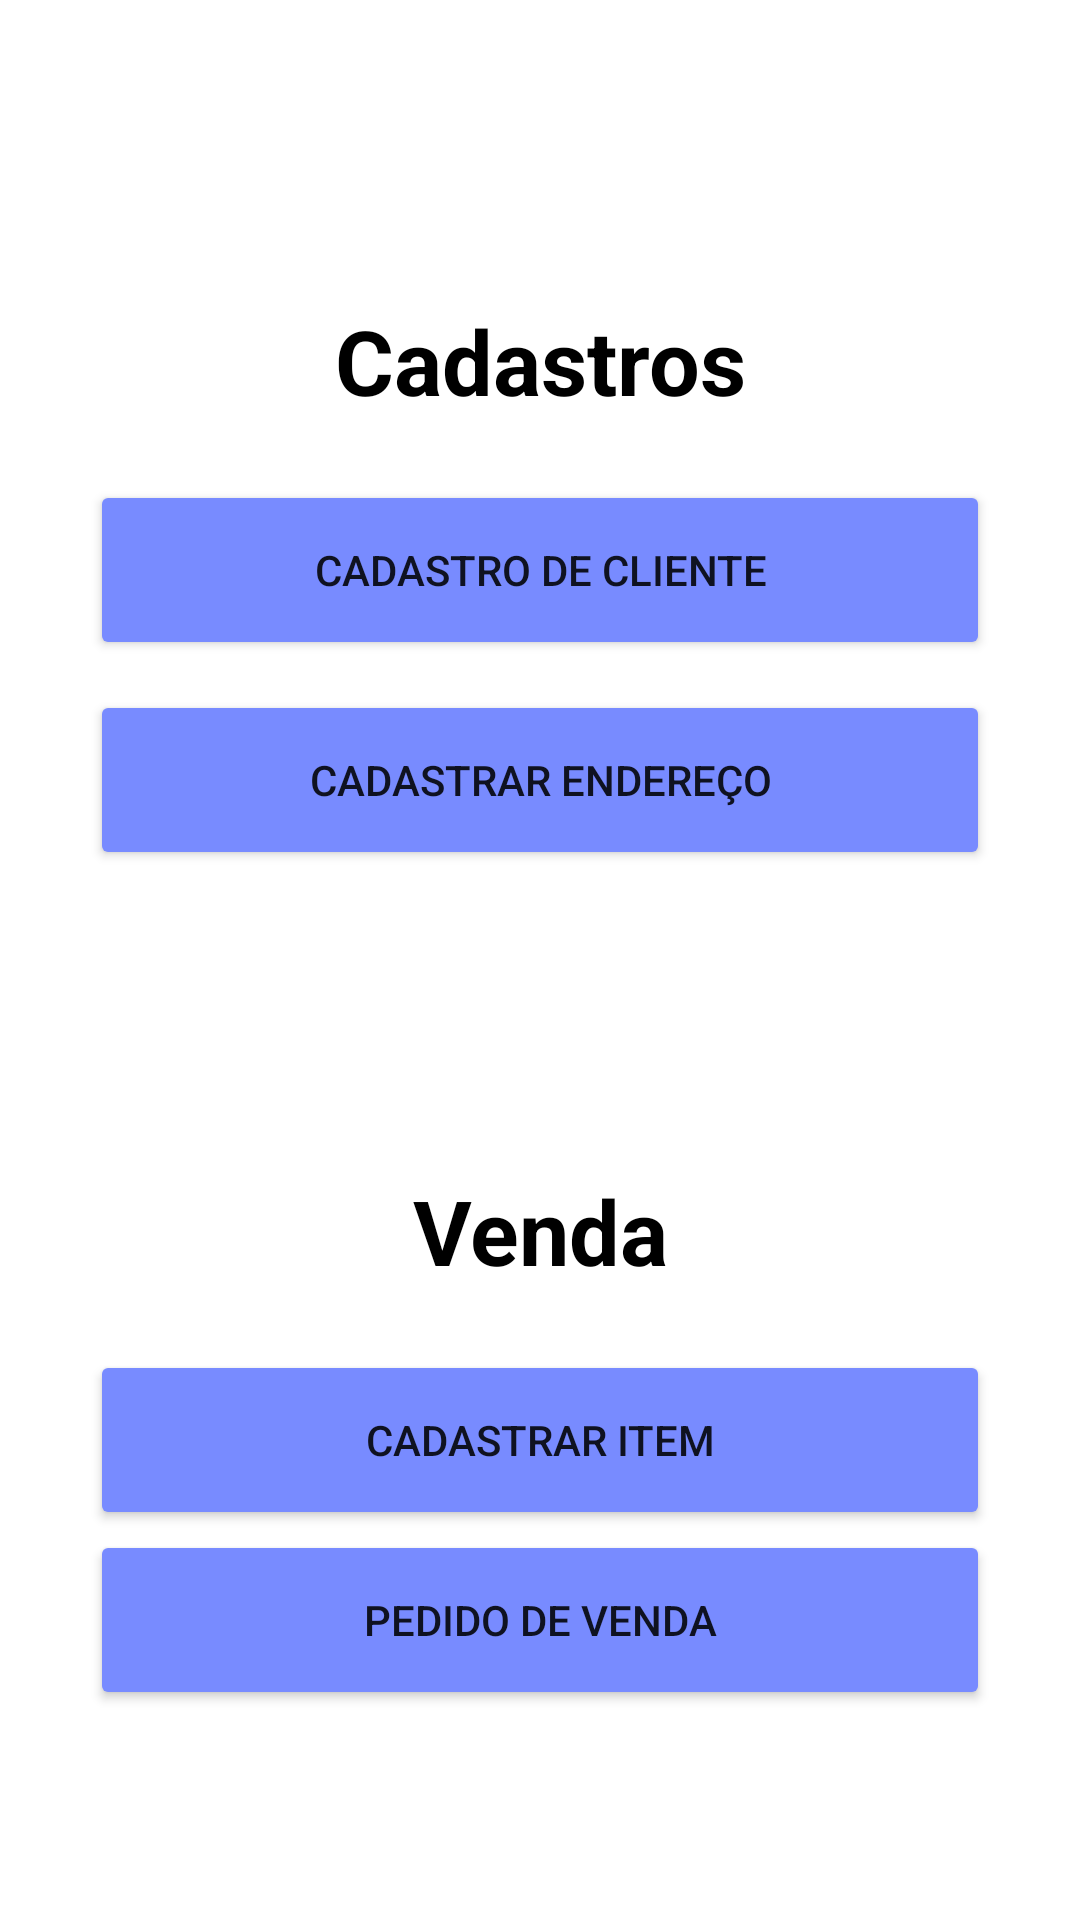

Reconstruct the res/layout file that produces this screen, plus the resources it refers to.
<!-- AndroidManifest.xml: application theme Theme.ProspectMobileTrabalhoAndroid -->
<!-- res/layout/activity_main.xml -->
<?xml version="1.0" encoding="utf-8"?>
<ScrollView xmlns:android="http://schemas.android.com/apk/res/android"
    xmlns:app="http://schemas.android.com/apk/res-auto"
    xmlns:tools="http://schemas.android.com/tools"
    android:layout_width="match_parent"
    android:layout_height="match_parent"
    tools:context=".view.MainActivity"

    >

    <LinearLayout
        android:layout_width="match_parent"
        android:layout_height="wrap_content"
        android:orientation="vertical">

        <TextView
            android:layout_marginTop="100sp"
            android:layout_width="300sp"
            android:layout_height="60sp"
            android:textSize="30sp"
            android:text="Cadastros"
            android:textColor="@color/black"

            android:textStyle="bold"
            android:layout_gravity="center"
            android:textAlignment="center" />

        <Button
            android:id="@+id/btnTelaCadastroCliente"
            android:layout_width="300sp"
            android:layout_height="60sp"
            android:text="Cadastro de Cliente"
            android:gravity="center"
            android:layout_gravity="center"
            android:backgroundTint="@color/cor2"

            />

        <Button
            android:id="@+id/btnTelaCadastroEndereco"
            android:layout_width="300sp"
            android:layout_height="60sp"
            android:text="Cadastrar Endereço"
            android:layout_gravity="center"
            android:layout_marginTop="10dp"
            android:backgroundTint="@color/cor2"

            />

        <TextView
            android:layout_marginTop="100sp"
            android:layout_width="300sp"
            android:layout_height="60sp"
            android:textSize="30sp"
            android:text="Venda"
            android:textColor="@color/black"
            android:textStyle="bold"
            android:layout_gravity="center"
            android:textAlignment="center" />

        <Button
            android:id="@+id/btnTelaCadastroItem"
            android:layout_width="300sp"
            android:layout_height="60sp"
            android:layout_gravity="center"
            android:text="Cadastrar Item"
            android:backgroundTint="@color/cor2"

            />

        <Button
            android:id="@+id/btnTelaPedidoVenda"
            android:layout_width="300sp"
            android:layout_height="60sp"
            android:text="Pedido de Venda"
            android:layout_gravity="center_horizontal"
            android:backgroundTint="@color/cor2"

            />

    </LinearLayout>
</ScrollView>
<!-- resources referenced by this layout -->
<resources>
  <color name="black">#FF000000</color>
  <color name="cor2">#788bff</color>
  <style name="Theme.ProspectMobileTrabalhoAndroid" parent="Theme.MaterialComponents.DayNight.DarkActionBar">
          
          <item name="colorPrimary">@color/purple_500</item>
          <item name="colorPrimaryVariant">@color/purple_700</item>
          <item name="colorOnPrimary">@color/white</item>
          
          <item name="colorSecondary">@color/teal_200</item>
          <item name="colorSecondaryVariant">@color/teal_700</item>
          <item name="colorOnSecondary">@color/black</item>
          
          <item name="android:statusBarColor">@color/cor2</item>
          
      </style>
  <color name="purple_500">#FF6200EE</color>
  <color name="purple_700">#FF3700B3</color>
  <color name="white">#FFFFFFFF</color>
  <color name="teal_200">#FF03DAC5</color>
  <color name="teal_700">#FF018786</color>
</resources>
